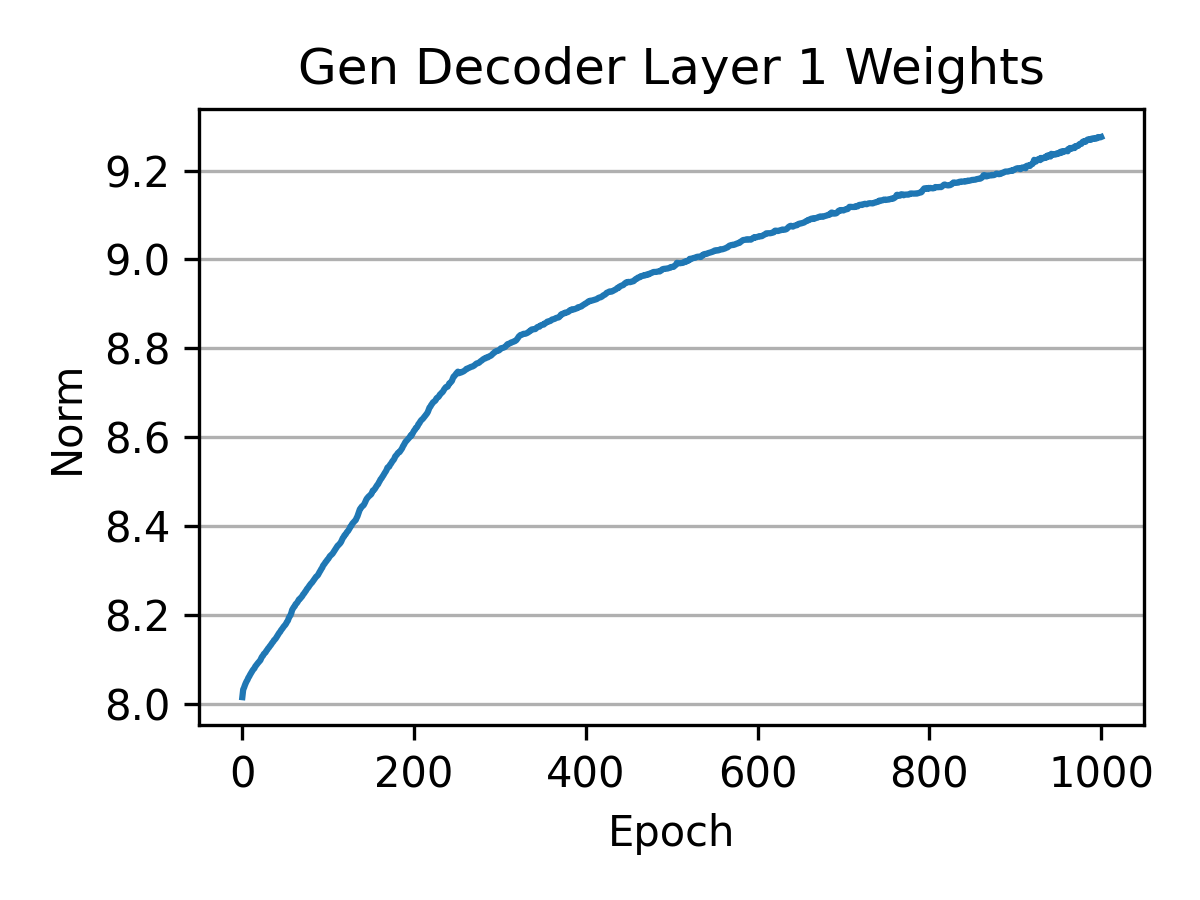

Source data for this figure (header and first rows):
epoch, 16/05 17:25:53 Standard (weights)3 (cont…, 16/05 17:25:53 Standard (weights)3 (cont…, 16/05 17:25:53 Standard (weights)3 (cont…, 16/05 17:25:53 Standard (weights)3 (cont…, 16/05 17:25:53 Standard (weights)3 (cont…, 16/05 17:25:53 Standard (weights)3 (cont…, 06/05 14:47:18 - Standard (weights)2 (co…, 06/05 14:47:18 - Standard (weights)2 (co…, 06/05 14:47:18 - Standard (weights)2 (co…, 06/05 14:47:18 - Standard (weights)2 (co…, 06/05 14:47:18 - Standard (weights)2 (co…, 06/05 14:47:18 - Standard (weights)2 (co…, 29/04 10:06:37 Standard (weights)1 - _st…, 29/04 10:06:37 Standard (weights)1 - _st…, 29/04 10:06:37 Standard (weights)1 - _st…, 29/04 10:06:37 Standard (weights)1 - Gen…, 29/04 10:06:37 Standard (weights)1 - Gen…, 29/04 10:06:37 Standard (weights)1 - Gen…
0, , , , , , , , , , , , , 21, 21, 21, 8.015, 8.015, 8.015
1, , , , , , , , , , , , , 43, 43, 43, 8.032, 8.032, 8.032
2, , , , , , , , , , , , , 66, 66, 66, 8.036, 8.036, 8.036
3, , , , , , , , , , , , , 88, 88, 88, 8.042, 8.042, 8.042
4, , , , , , , , , , , , , 111, 111, 111, 8.047, 8.047, 8.047
5, , , , , , , , , , , , , 133, 133, 133, 8.051, 8.051, 8.051
6, , , , , , , , , , , , , 156, 156, 156, 8.054, 8.054, 8.054
7, , , , , , , , , , , , , 178, 178, 178, 8.059, 8.059, 8.059
8, , , , , , , , , , , , , 201, 201, 201, 8.062, 8.062, 8.062
9, , , , , , , , , , , , , 223, 223, 223, 8.065, 8.065, 8.065
10, , , , , , , , , , , , , 246, 246, 246, 8.069, 8.069, 8.069
11, , , , , , , , , , , , , 268, 268, 268, 8.072, 8.072, 8.072
12, , , , , , , , , , , , , 290, 290, 290, 8.075, 8.075, 8.075
13, , , , , , , , , , , , , 313, 313, 313, 8.078, 8.078, 8.078
14, , , , , , , , , , , , , 335, 335, 335, 8.08, 8.08, 8.08
15, , , , , , , , , , , , , 358, 358, 358, 8.084, 8.084, 8.084
16, , , , , , , , , , , , , 380, 380, 380, 8.086, 8.086, 8.086
17, , , , , , , , , , , , , 403, 403, 403, 8.089, 8.089, 8.089
18, , , , , , , , , , , , , 425, 425, 425, 8.091, 8.091, 8.091
19, , , , , , , , , , , , , 448, 448, 448, 8.094, 8.094, 8.094
20, , , , , , , , , , , , , 470, 470, 470, 8.096, 8.096, 8.096
21, , , , , , , , , , , , , 493, 493, 493, 8.098, 8.098, 8.098
22, , , , , , , , , , , , , 515, 515, 515, 8.103, 8.103, 8.103
23, , , , , , , , , , , , , 538, 538, 538, 8.106, 8.106, 8.106
24, , , , , , , , , , , , , 560, 560, 560, 8.108, 8.108, 8.108
25, , , , , , , , , , , , , 582, 582, 582, 8.112, 8.112, 8.112
26, , , , , , , , , , , , , 605, 605, 605, 8.114, 8.114, 8.114
27, , , , , , , , , , , , , 627, 627, 627, 8.116, 8.116, 8.116
28, , , , , , , , , , , , , 650, 650, 650, 8.119, 8.119, 8.119
29, , , , , , , , , , , , , 672, 672, 672, 8.122, 8.122, 8.122
30, , , , , , , , , , , , , 695, 695, 695, 8.125, 8.125, 8.125
31, , , , , , , , , , , , , 717, 717, 717, 8.127, 8.127, 8.127
32, , , , , , , , , , , , , 740, 740, 740, 8.13, 8.13, 8.13
33, , , , , , , , , , , , , 762, 762, 762, 8.132, 8.132, 8.132
34, , , , , , , , , , , , , 785, 785, 785, 8.135, 8.135, 8.135
35, , , , , , , , , , , , , 807, 807, 807, 8.138, 8.138, 8.138
36, , , , , , , , , , , , , 830, 830, 830, 8.14, 8.14, 8.14
37, , , , , , , , , , , , , 852, 852, 852, 8.143, 8.143, 8.143
38, , , , , , , , , , , , , 874, 874, 874, 8.145, 8.145, 8.145
39, , , , , , , , , , , , , 897, 897, 897, 8.147, 8.147, 8.147
40, , , , , , , , , , , , , 919, 919, 919, 8.15, 8.15, 8.15
41, , , , , , , , , , , , , 942, 942, 942, 8.154, 8.154, 8.154
42, , , , , , , , , , , , , 964, 964, 964, 8.156, 8.156, 8.156
43, , , , , , , , , , , , , 987, 987, 987, 8.16, 8.16, 8.16
44, , , , , , , , , , , , , 1009, 1009, 1009, 8.162, 8.162, 8.162
45, , , , , , , , , , , , , 1032, 1032, 1032, 8.165, 8.165, 8.165
46, , , , , , , , , , , , , 1054, 1054, 1054, 8.168, 8.168, 8.168
47, , , , , , , , , , , , , 1077, 1077, 1077, 8.17, 8.17, 8.17
48, , , , , , , , , , , , , 1099, 1099, 1099, 8.173, 8.173, 8.173
49, , , , , , , , , , , , , 1122, 1122, 1122, 8.175, 8.175, 8.175
50, , , , , , , , , , , , , 1144, 1144, 1144, 8.178, 8.178, 8.178
51, , , , , , , , , , , , , 1166, 1166, 1166, 8.181, 8.181, 8.181
52, , , , , , , , , , , , , 1189, 1189, 1189, 8.185, 8.185, 8.185
53, , , , , , , , , , , , , 1211, 1211, 1211, 8.187, 8.187, 8.187
54, , , , , , , , , , , , , 1234, 1234, 1234, 8.193, 8.193, 8.193
55, , , , , , , , , , , , , 1256, 1256, 1256, 8.196, 8.196, 8.196
56, , , , , , , , , , , , , 1279, 1279, 1279, 8.199, 8.199, 8.199
57, , , , , , , , , , , , , 1301, 1301, 1301, 8.204, 8.204, 8.204
58, , , , , , , , , , , , , 1324, 1324, 1324, 8.211, 8.211, 8.211
59, , , , , , , , , , , , , 1346, 1346, 1346, 8.215, 8.215, 8.215
... 963 more rows
